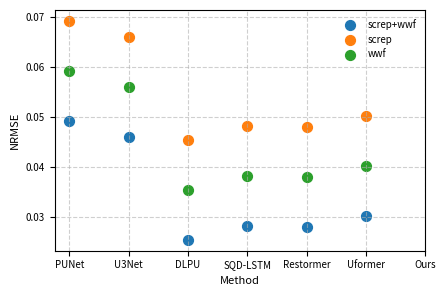

Write Python code to recreate this figure. (Note: this script raises an exception after producing the figure.)
import matplotlib.pyplot as plt
import numpy as np

plt.rcParams.update({
    "font.size": 8,
    "axes.labelsize": 8,
    "legend.fontsize": 7,
    "xtick.labelsize": 7,
    "ytick.labelsize": 7,
    # latex
    # "text.usetex": True,
    # "font.family": "serif"
})

categories = ["PUNet", "U3Net", "DLPU", "SQD-LSTM", "Restormer", "Uformer", "Ours"]
x = np.arange(len(categories))

nrmse = {
    "screp+wwf": [0.0492, 0.046, 0.0254, 0.0281, 0.028, 0.0301, np.nan],   # 没有 Apple
    "screp":  [0.0492+0.02, 0.046+0.02, 0.0254+0.02, 0.0281+0.02, 0.028+0.02, 0.0301+0.02, np.nan],   # 没有 Orange
    "wwf":  [0.0492+0.01, 0.046+0.01, 0.0254+0.01, 0.0281+0.01, 0.028+0.01, 0.0301+0.01, np.nan],
}

# plt.figure(figsize=(4.5, 3))
#
# for market, price in prices.items():
#     plt.plot(x, price, marker="o", label=market)
#
# plt.xticks(x, categories)
# plt.xlabel("Product Category")
# plt.ylabel("Price ($)")
# plt.legend(frameon=False)
#
# plt.grid(True, linestyle="--", alpha=0.6)
#
# plt.tight_layout()
# plt.show()

fig_dpi = 600
pdf_img_path = r"res/res6/figure.pdf"
png_img_path = r"res/res6/figure.png"


plt.figure(figsize=(4.5, 3))

for market, price in nrmse.items():
    price = np.array(price)
    mask = ~np.isnan(price)

    plt.scatter(
        x[mask],
        price[mask],
        label=market,
        s=50
    )

plt.xticks(x, categories)
plt.xlabel("Method")
plt.ylabel("NRMSE")
plt.legend(frameon=False)
plt.grid(True, linestyle="--", alpha=0.6)

plt.tight_layout()
plt.savefig(png_img_path, dpi=fig_dpi, bbox_inches="tight", pad_inches=0)
plt.savefig(pdf_img_path, dpi=fig_dpi, bbox_inches="tight", pad_inches=0)
plt.show()
